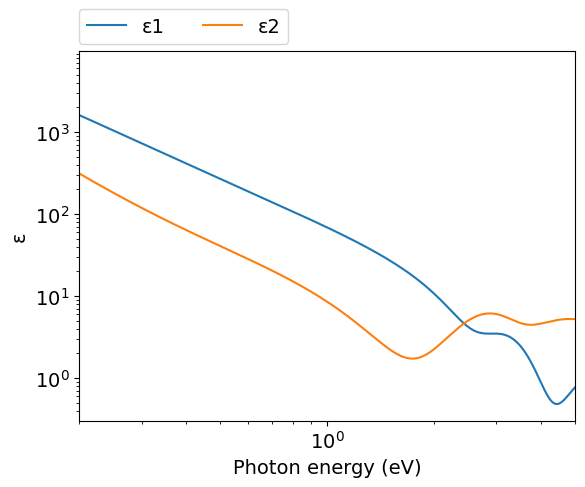
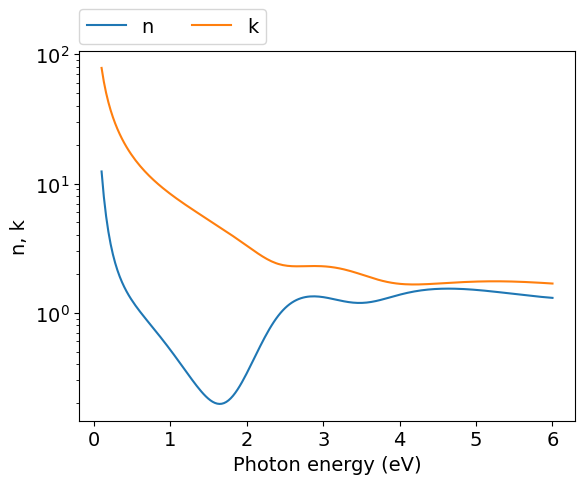
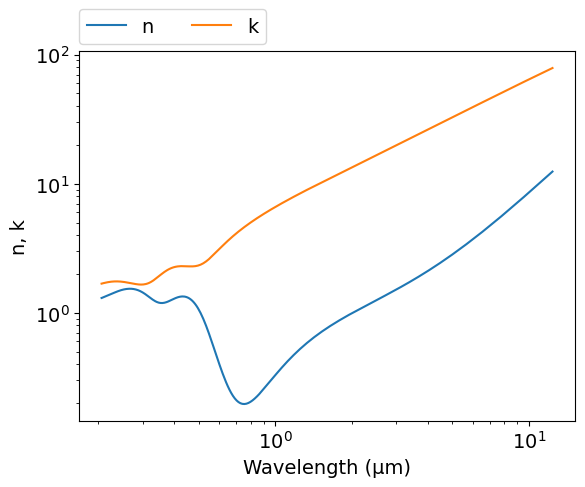

Write Python code to recreate these figures, in order.
# -*- coding: utf-8 -*-
# Original data: https://doi.org/10.1364/AO.37.005271
# Author: Mikhail Polyanskiy
# Last modified: 2017-01-16

import numpy as np
import matplotlib.pyplot as plt
from scipy.special import wofz as w
π = np.pi

# Brendel-Bormann (BB) model parameters
ωp = 10.83  #eV
f0 = 0.562
Γ0 = 0.030 #eV

f1 = 0.076
Γ1 = 0.056 #eV
ω1 = 0.416 #eV
σ1 = 0.562 #eV

f2 = 0.081
Γ2 = 0.047 #eV
ω2 = 2.849 #eV
σ2 = 0.469 #eV

f3 = 0.324
Γ3 = 0.113 #eV
ω3 = 4.819 #eV
σ3 = 1.131 #eV

f4 = 0.726
Γ4 = 0.172 #eV
ω4 = 8.136 #eV
σ4 = 1.719 #eV

Ωp = f0**.5 * ωp  #eV

def BB(ω):  #ω: eV
    ε = 1-Ωp**2/(ω*(ω+1j*Γ0))

    α = (ω**2+1j*ω*Γ1)**.5
    za = (α-ω1)/(2**.5*σ1)
    zb = (α+ω1)/(2**.5*σ1)
    ε += 1.j*π**.5*f1*ωp**2 / (2**1.5*α*σ1) * (w(za)+w(zb)) #χ1
    
    α = (ω**2+1j*ω*Γ2)**.5
    za = (α-ω2)/(2**.5*σ2)
    zb = (α+ω2)/(2**.5*σ2)
    ε += 1j*π**.5*f2*ωp**2 / (2**1.5*α*σ2) * (w(za)+w(zb)) #χ2
    
    α = (ω**2+1j*ω*Γ3)**.5
    za = (α-ω3)/(2**.5*σ3)
    zb = (α+ω3)/(2**.5*σ3)
    ε += 1j*π**.5*f3*ωp**2 / (2**1.5*α*σ3) * (w(za)+w(zb)) #χ3
    
    α = (ω**2+1j*ω*Γ4)**.5
    za = (α-ω4)/(2**.5*σ4)
    zb = (α+ω4)/(2**.5*σ4)
    ε += 1j*π**.5*f4*ωp**2 / (2**1.5*α*σ4) * (w(za)+w(zb)) #χ4
    
    return ε
  
ev_min=0.1
ev_max=6
npoints=200
eV = np.linspace(ev_min, ev_max, npoints)
μm = 4.13566733e-1*2.99792458/eV
ε = BB(eV)
n = (ε**.5).real
k = (ε**.5).imag


#============================   DATA OUTPUT   =================================
file = open('out.txt', 'w')
for i in range(npoints-1, -1, -1):
    file.write('\n        {:.4e} {:.4e} {:.4e}'.format(μm[i],n[i],k[i]))
file.close()
    
    
#===============================   PLOT   =====================================
plt.rc('font', family='Arial', size='14')

plt.figure(1)
plt.plot(eV, -ε.real, label="ε1")
plt.plot(eV, ε.imag, label="ε2")
plt.xlabel('Photon energy (eV)')
plt.ylabel('ε')
plt.xscale('log')
plt.yscale('log')
plt.xlim([0.2,5])
plt.legend(bbox_to_anchor=(0,1.02,1,0),loc=3,ncol=2,borderaxespad=0)

#plot n,k vs eV
plt.figure(2)
plt.plot(eV, n, label="n")
plt.plot(eV, k, label="k")
plt.xlabel('Photon energy (eV)')
plt.ylabel('n, k')
plt.yscale('log')
plt.legend(bbox_to_anchor=(0,1.02,1,0),loc=3,ncol=2,borderaxespad=0)

#plot n,k vs μm
plt.figure(3)
plt.plot(μm, n, label="n")
plt.plot(μm, k, label="k")
plt.xlabel('Wavelength (μm)')
plt.ylabel('n, k')
plt.xscale('log')
plt.yscale('log')
plt.legend(bbox_to_anchor=(0,1.02,1,0),loc=3,ncol=2,borderaxespad=0)
